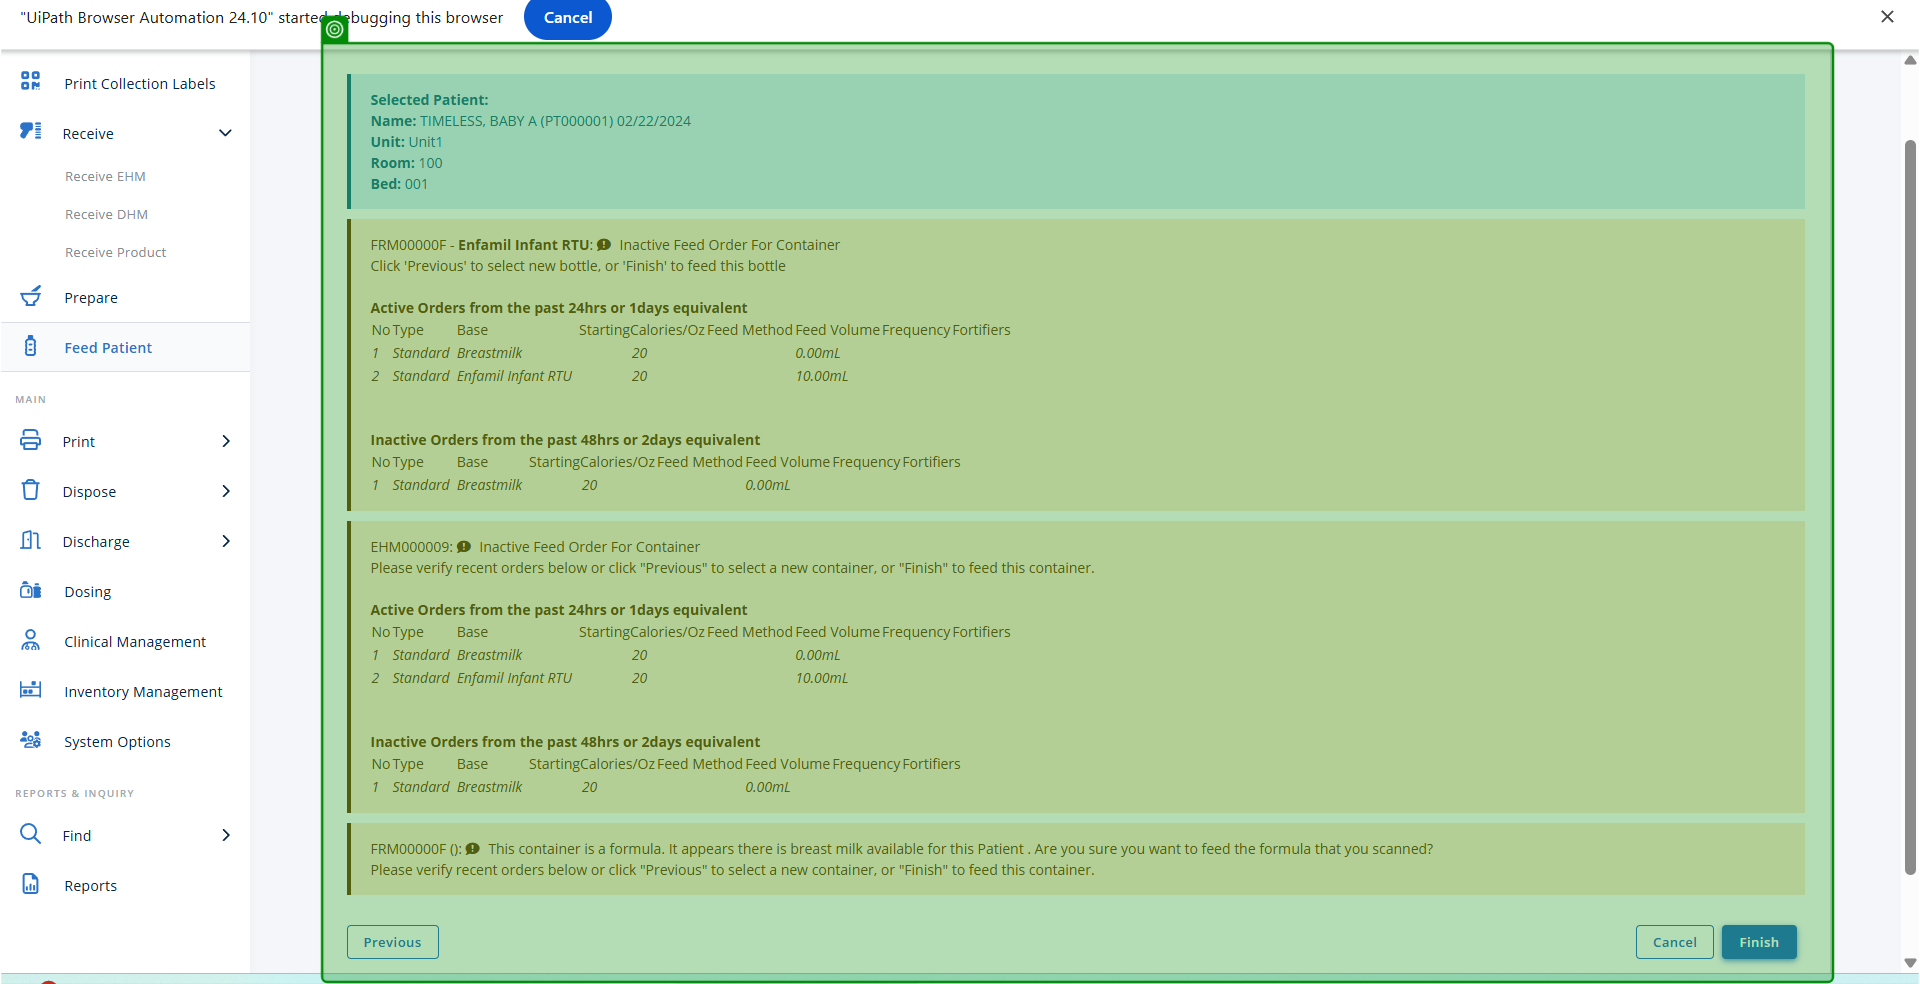
Task: Smoke Test Automation for TMNP
Workflow: Get Soft Stop Messages

Step 1: check 'Selected Patient:Name: …'

Step 2: get-attribute of 'Selected Patient:Name: …' (same screen as step 1)